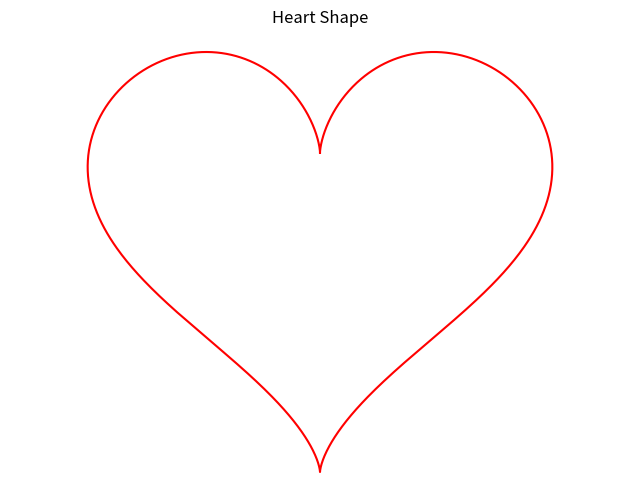

Python code for this plot:
import numpy as np
import matplotlib.pyplot as plt

# Создаем сердце с помощью параметрических уравнений
t = np.linspace(0, 2 * np.pi, 1000)

# Параметрические уравнения для формы сердца
x = 16 * np.sin(t)**3
y = 13 * np.cos(t) - 5 * np.cos(2 * t) - 2 * np.cos(3 * t) - np.cos(4 * t)

# Построение формы сердца
plt.figure(figsize=(8, 6))
plt.plot(x, y, color='red')
plt.title('Heart Shape')
plt.axis('equal')
plt.axis('off')
plt.show()